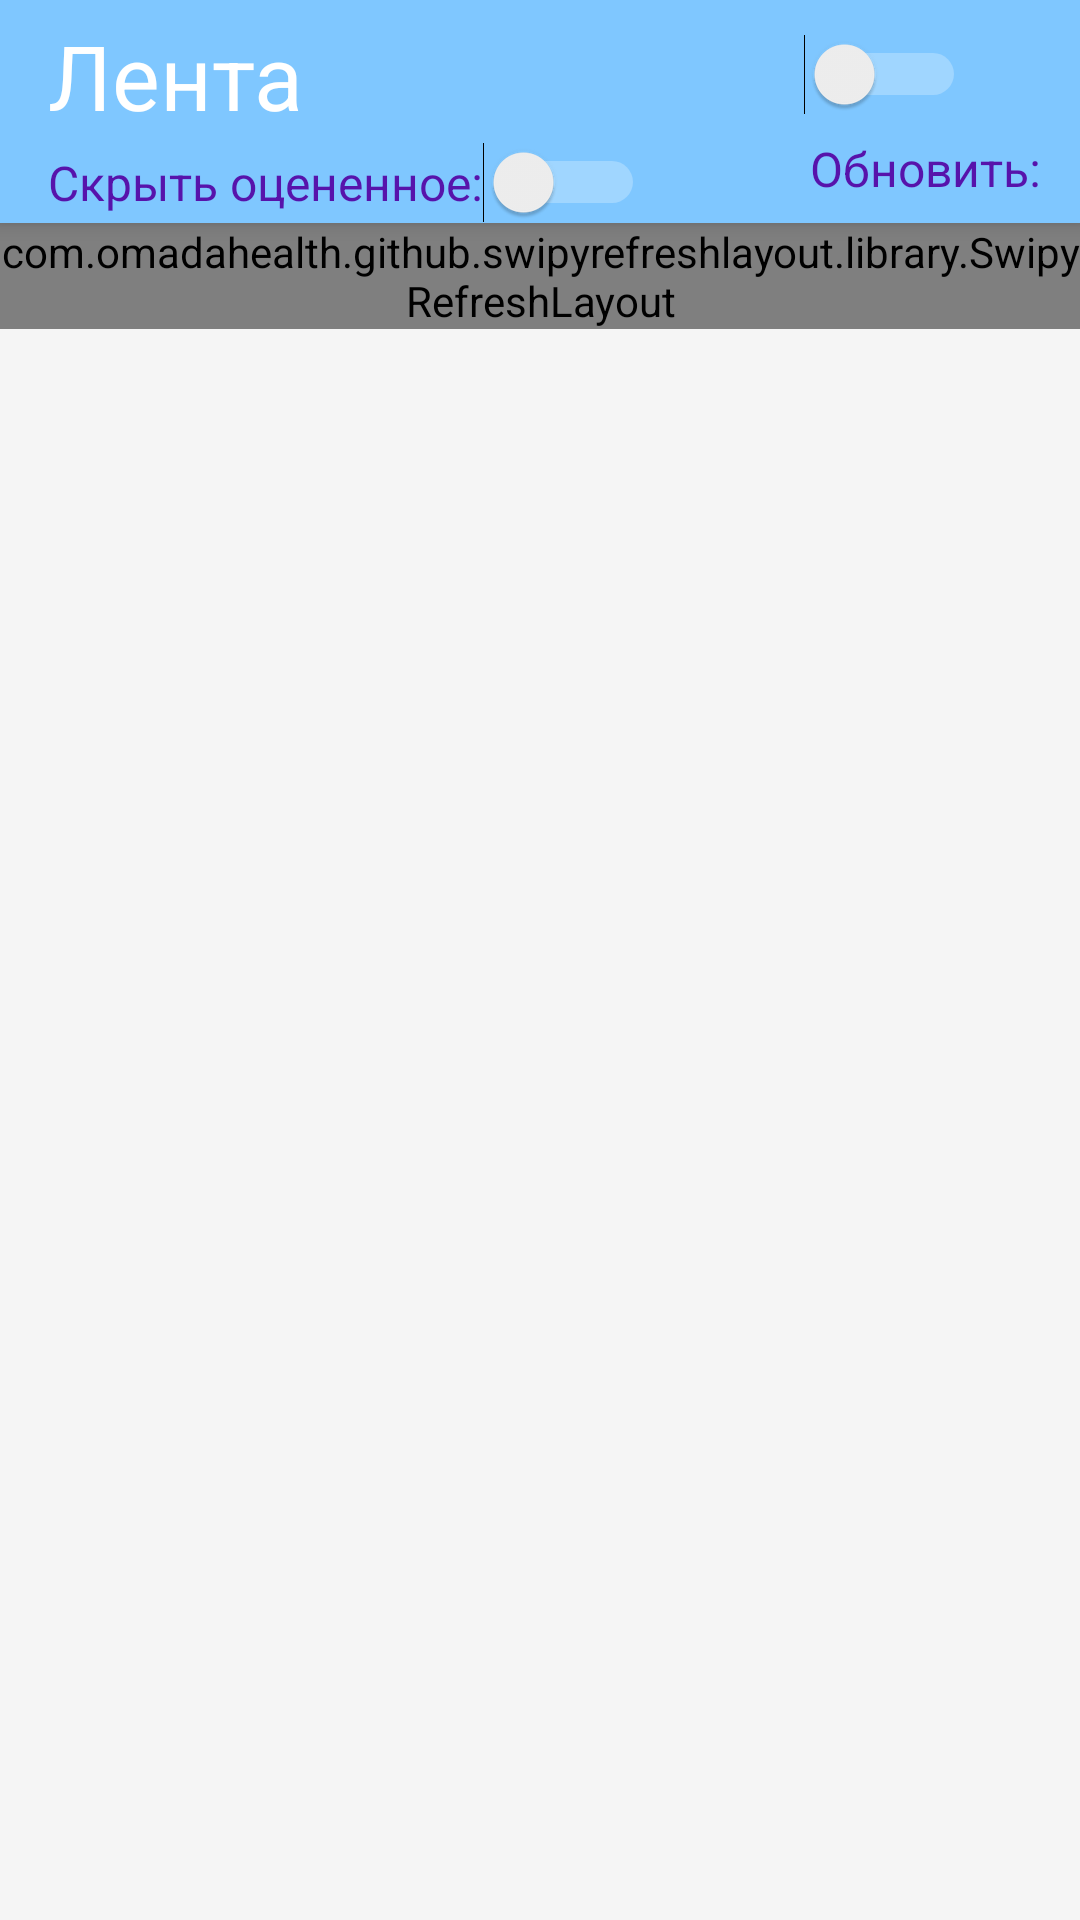

This screen was rendered from an Android layout file. Write that file and the resources it references.
<!-- AndroidManifest.xml: application theme AppTheme -->
<!-- res/layout/lenta_main.xml -->
<?xml version="1.0" encoding="utf-8"?>
<android.support.design.widget.CoordinatorLayout
xmlns:android="http://schemas.android.com/apk/res/android"
xmlns:app="http://schemas.android.com/apk/res-auto"
android:layout_width="match_parent"
android:layout_height="match_parent"
android:background="#f5f5f5">

<android.support.design.widget.AppBarLayout
    android:id="@+id/appbars"
    android:layout_width="match_parent"
    android:layout_height="wrap_content"
    android:orientation="vertical">

    <android.support.v7.widget.Toolbar
        xmlns:app="http://schemas.android.com/apk/res-auto"
        android:id="@+id/toolbar"
        android:layout_width="match_parent"
        android:layout_height="wrap_content"
        android:background="@color/textColorBold"
        android:theme="@style/ThemeOverlay.AppCompat.Dark.ActionBar"
        app:layout_scrollFlags="scroll|enterAlways|snap"
        app:titleTextColor="@android:color/white">


        <LinearLayout
            android:layout_width="match_parent"
            android:layout_height="wrap_content"
            android:orientation="vertical">


            <RelativeLayout
                android:layout_width="match_parent"
                android:layout_height="wrap_content"
                >

                <TextView
                    android:layout_width="wrap_content"
                    android:layout_height="wrap_content"
                    android:text="Лента"
                    android:layout_alignParentStart="true"
                    android:layout_marginTop="5dp"
                    android:textColor="@color/white"

                    android:textSize="30sp" />
                <LinearLayout
                    android:layout_width="wrap_content"
                    android:layout_height="wrap_content"
                    android:layout_alignParentEnd="true"
                    android:layout_marginEnd="8dp"
                    android:layout_marginTop="10dp">
                    <ImageView
                        android:id="@+id/imageView"
                        android:layout_width="30dp"
                        android:layout_height="30dp"
                        android:layout_gravity="center"
                        app:srcCompat="@drawable/ic_lentas" />

                    <Switch
                        android:id="@+id/switch1"
                        android:layout_width="wrap_content"
                        android:layout_height="wrap_content"
                        android:layout_gravity="center_vertical"/>

                    <ImageView
                        android:id="@+id/imageView2"
                        android:layout_width="30dp"
                        android:layout_height="30dp"
                        android:layout_gravity="center"
                        app:srcCompat="@drawable/ic_coloda" />

                </LinearLayout>

            </RelativeLayout>


            <RelativeLayout
                android:layout_width="match_parent"
                android:layout_height="wrap_content">
                <LinearLayout
                    android:layout_width="wrap_content"
                    android:layout_height="wrap_content"
                    android:orientation="horizontal"
                    android:layout_marginTop="2dp"
                    android:layout_alignParentStart="true">
                    <TextView
                        android:id="@+id/cdcdc232"
                        android:layout_width="wrap_content"
                        android:layout_height="wrap_content"
                        android:text="Скрыть оцененное:"
                        android:textColor="#5713ab"
                        android:textSize="16sp"
                        android:layout_gravity="center"
                        android:textAppearance="@style/TextAppearance.AppCompat.Body1" />

                    <Switch
                        android:id="@+id/switch_deleteRates"
                        android:layout_width="wrap_content"
                        android:layout_height="wrap_content"
                        android:layout_gravity="center" />
                </LinearLayout>

                <LinearLayout
                    android:layout_width="wrap_content"
                    android:layout_height="wrap_content"
                    android:orientation="horizontal"
                    android:layout_alignParentEnd="true"

                    >
                    <TextView
                        android:layout_width="wrap_content"
                        android:layout_height="wrap_content"
                        android:text="Обновить:"
                        android:textColor="#5713ab"
                        android:textSize="16sp"
                        android:layout_marginEnd="3dp"
                        android:layout_gravity="center_vertical"
                        android:textAppearance="@style/TextAppearance.AppCompat.Body1" />
                    <ImageButton
                        android:id="@+id/change_lenta"
                        android:layout_width="wrap_content"
                        android:layout_height="wrap_content"
                        android:layout_marginEnd="10dp"
                        android:background="@android:color/transparent"
                        android:src="@drawable/chanhed"

                        />


                </LinearLayout>

            </RelativeLayout>


        </LinearLayout>


    </android.support.v7.widget.Toolbar>




</android.support.design.widget.AppBarLayout>


<RelativeLayout
    android:layout_width="match_parent"
    android:layout_height="10dp"
    app:layout_anchor="@id/appbars"
    app:layout_anchorGravity="bottom">

    <View
        android:layout_width="match_parent"
        android:layout_height="5dp"
        android:layout_alignParentBottom="true"
        android:background="@drawable/toolbar_dropshadow"/>
</RelativeLayout>

<com.omadahealth.github.swipyrefreshlayout.library.SwipyRefreshLayout
    android:id="@+id/swipeLenta"
    android:layout_width="match_parent"
    android:layout_height="wrap_content"
    app:layout_behavior="@string/appbar_scrolling_view_behavior"
    app:srl_direction="top">
    <android.support.v7.widget.RecyclerView
        android:id="@+id/recyclerViewLenta"
        android:layout_width="match_parent"
        android:layout_height="wrap_content"
        android:overScrollMode="never"

        />

</com.omadahealth.github.swipyrefreshlayout.library.SwipyRefreshLayout>


<ProgressBar
    android:id="@+id/progresss"
    android:layout_width="wrap_content"
    android:layout_height="wrap_content"
    android:layout_alignParentBottom="true"
    android:layout_centerHorizontal="true"
    android:layout_gravity="center"
    android:visibility="gone"/>

</android.support.design.widget.CoordinatorLayout>
<!-- resources referenced by this layout -->
<resources>
  <color name="textColorBold">#7fc7ff</color>
  <color name="white">#FFFFFF</color>
  <style name="AppTheme" parent="Theme.AppCompat.Light.NoActionBar">
          
  
          <item name="colorPrimary">#e9eef5</item>
          <item name="colorPrimaryDark">#e9eef5</item>
          <item name="colorAccent">@color/colorAccent</item>
          <item name="android:statusBarColor">#9ad3ff</item>
      </style>
  <color name="colorAccent">#FF4081</color>
</resources>
